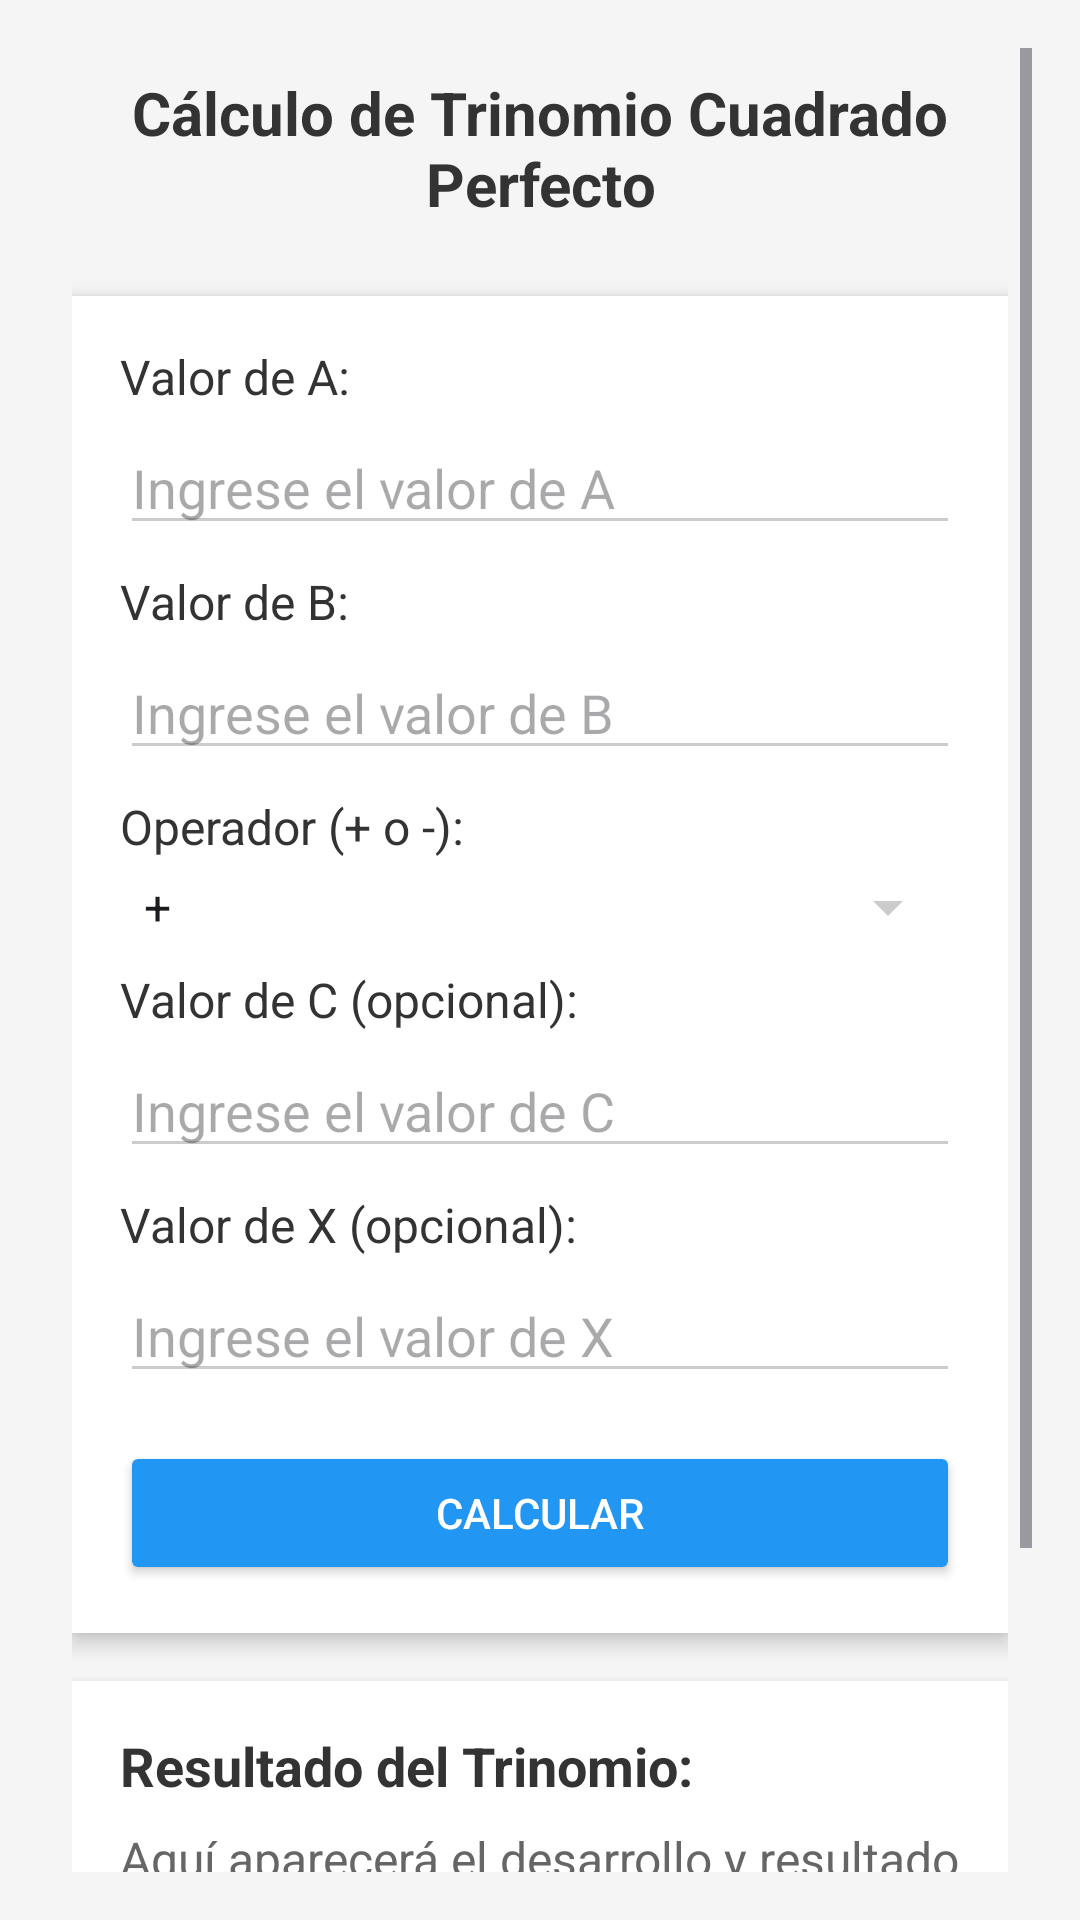

Write the Android layout XML for this screen, with the resource values it uses.
<!-- AndroidManifest.xml: application theme Theme.ClienteHola -->
<!-- res/layout/activity_trinomio.xml -->
<?xml version="1.0" encoding="utf-8"?>
<ScrollView xmlns:android="http://schemas.android.com/apk/res/android"
    android:layout_width="match_parent"
    android:layout_height="match_parent"
    android:padding="16dp"
    android:background="#F5F5F5">

    <LinearLayout
        android:layout_width="match_parent"
        android:layout_height="wrap_content"
        android:orientation="vertical"
        android:padding="8dp">

        
        <TextView
            android:id="@+id/txt_header"
            android:layout_width="match_parent"
            android:layout_height="wrap_content"
            android:text="Cálculo de Trinomio Cuadrado Perfecto"
            android:textSize="20sp"
            android:textColor="#333333"
            android:gravity="center"
            android:textStyle="bold"
            android:paddingBottom="16dp" />

        
        <LinearLayout
            android:layout_width="match_parent"
            android:layout_height="wrap_content"
            android:orientation="vertical"
            android:background="#FFFFFF"
            android:padding="16dp"
            android:elevation="4dp"
            android:layout_marginBottom="16dp"
            android:layout_marginTop="8dp">

            
            <TextView
                android:layout_width="wrap_content"
                android:layout_height="wrap_content"
                android:text="Valor de A:"
                android:textSize="16sp"
                android:textColor="#333333"
                android:layout_marginBottom="4dp" />
            <EditText
                android:id="@+id/edit_a"
                android:layout_width="match_parent"
                android:layout_height="wrap_content"
                android:inputType="numberDecimal"
                android:hint="Ingrese el valor de A"
                android:backgroundTint="#CCCCCC" />

            
            <TextView
                android:layout_width="wrap_content"
                android:layout_height="wrap_content"
                android:text="Valor de B:"
                android:textSize="16sp"
                android:textColor="#333333"
                android:layout_marginTop="8dp"
                android:layout_marginBottom="4dp" />
            <EditText
                android:id="@+id/edit_b"
                android:layout_width="match_parent"
                android:layout_height="wrap_content"
                android:inputType="numberDecimal"
                android:hint="Ingrese el valor de B"
                android:backgroundTint="#CCCCCC" />

            
            <TextView
                android:layout_width="wrap_content"
                android:layout_height="wrap_content"
                android:text="Operador (+ o -):"
                android:textSize="16sp"
                android:textColor="#333333"
                android:layout_marginTop="8dp"
                android:layout_marginBottom="4dp" />
            <Spinner
                android:id="@+id/spinner_operador"
                android:layout_width="match_parent"
                android:layout_height="wrap_content"
                android:entries="@array/operadores"
                android:backgroundTint="#CCCCCC" />

            
            <TextView
                android:layout_width="wrap_content"
                android:layout_height="wrap_content"
                android:text="Valor de C (opcional):"
                android:textSize="16sp"
                android:textColor="#333333"
                android:layout_marginTop="8dp"
                android:layout_marginBottom="4dp" />
            <EditText
                android:id="@+id/edit_c"
                android:layout_width="match_parent"
                android:layout_height="wrap_content"
                android:inputType="numberDecimal"
                android:hint="Ingrese el valor de C"
                android:backgroundTint="#CCCCCC" />

            
            <TextView
                android:layout_width="wrap_content"
                android:layout_height="wrap_content"
                android:text="Valor de X (opcional):"
                android:textSize="16sp"
                android:textColor="#333333"
                android:layout_marginTop="8dp"
                android:layout_marginBottom="4dp" />
            <EditText
                android:id="@+id/edit_x"
                android:layout_width="match_parent"
                android:layout_height="wrap_content"
                android:inputType="numberDecimal"
                android:hint="Ingrese el valor de X"
                android:backgroundTint="#CCCCCC" />

            
            <Button
                android:id="@+id/btn_calcular_trinomio"
                android:layout_width="match_parent"
                android:layout_height="wrap_content"
                android:text="Calcular"
                android:backgroundTint="#2196F3"
                android:textColor="#FFFFFF"
                android:layout_marginTop="16dp" />
        </LinearLayout>

        
        <LinearLayout
            android:layout_width="match_parent"
            android:layout_height="wrap_content"
            android:orientation="vertical"
            android:background="#FFFFFF"
            android:padding="16dp"
            android:elevation="4dp"
            android:layout_marginBottom="16dp">

            
            <TextView
                android:layout_width="wrap_content"
                android:layout_height="wrap_content"
                android:text="Resultado del Trinomio:"
                android:textSize="18sp"
                android:textStyle="bold"
                android:textColor="#333333"
                android:layout_marginBottom="8dp" />
            <TextView
                android:id="@+id/txt_resultado_trinomio"
                android:layout_width="match_parent"
                android:layout_height="wrap_content"
                android:text="Aquí aparecerá el desarrollo y resultado del trinomio."
                android:textSize="16sp"
                android:textColor="#666666" />

            
            <TextView
                android:layout_width="wrap_content"
                android:layout_height="wrap_content"
                android:text="Soluciones para la ecuación:"
                android:textSize="18sp"
                android:textStyle="bold"
                android:textColor="#333333"
                android:layout_marginTop="16dp"
                android:layout_marginBottom="8dp" />
            <TextView
                android:id="@+id/txt_soluciones_trinomio"
                android:layout_width="match_parent"
                android:layout_height="wrap_content"
                android:text="Aquí aparecerán las soluciones si se ingresa el valor de X."
                android:textSize="16sp"
                android:textColor="#666666" />
        </LinearLayout>
    </LinearLayout>
</ScrollView>
<!-- resources referenced by this layout -->
<resources>
  <string-array name="operadores">
          <item>+</item>
          <item>-</item>
      </string-array>
  <style name="Theme.ClienteHola" parent="Base.Theme.ClienteHola" />
  <style name="Base.Theme.ClienteHola" parent="Theme.Material3.DayNight.NoActionBar">
          
          
      </style>
</resources>
